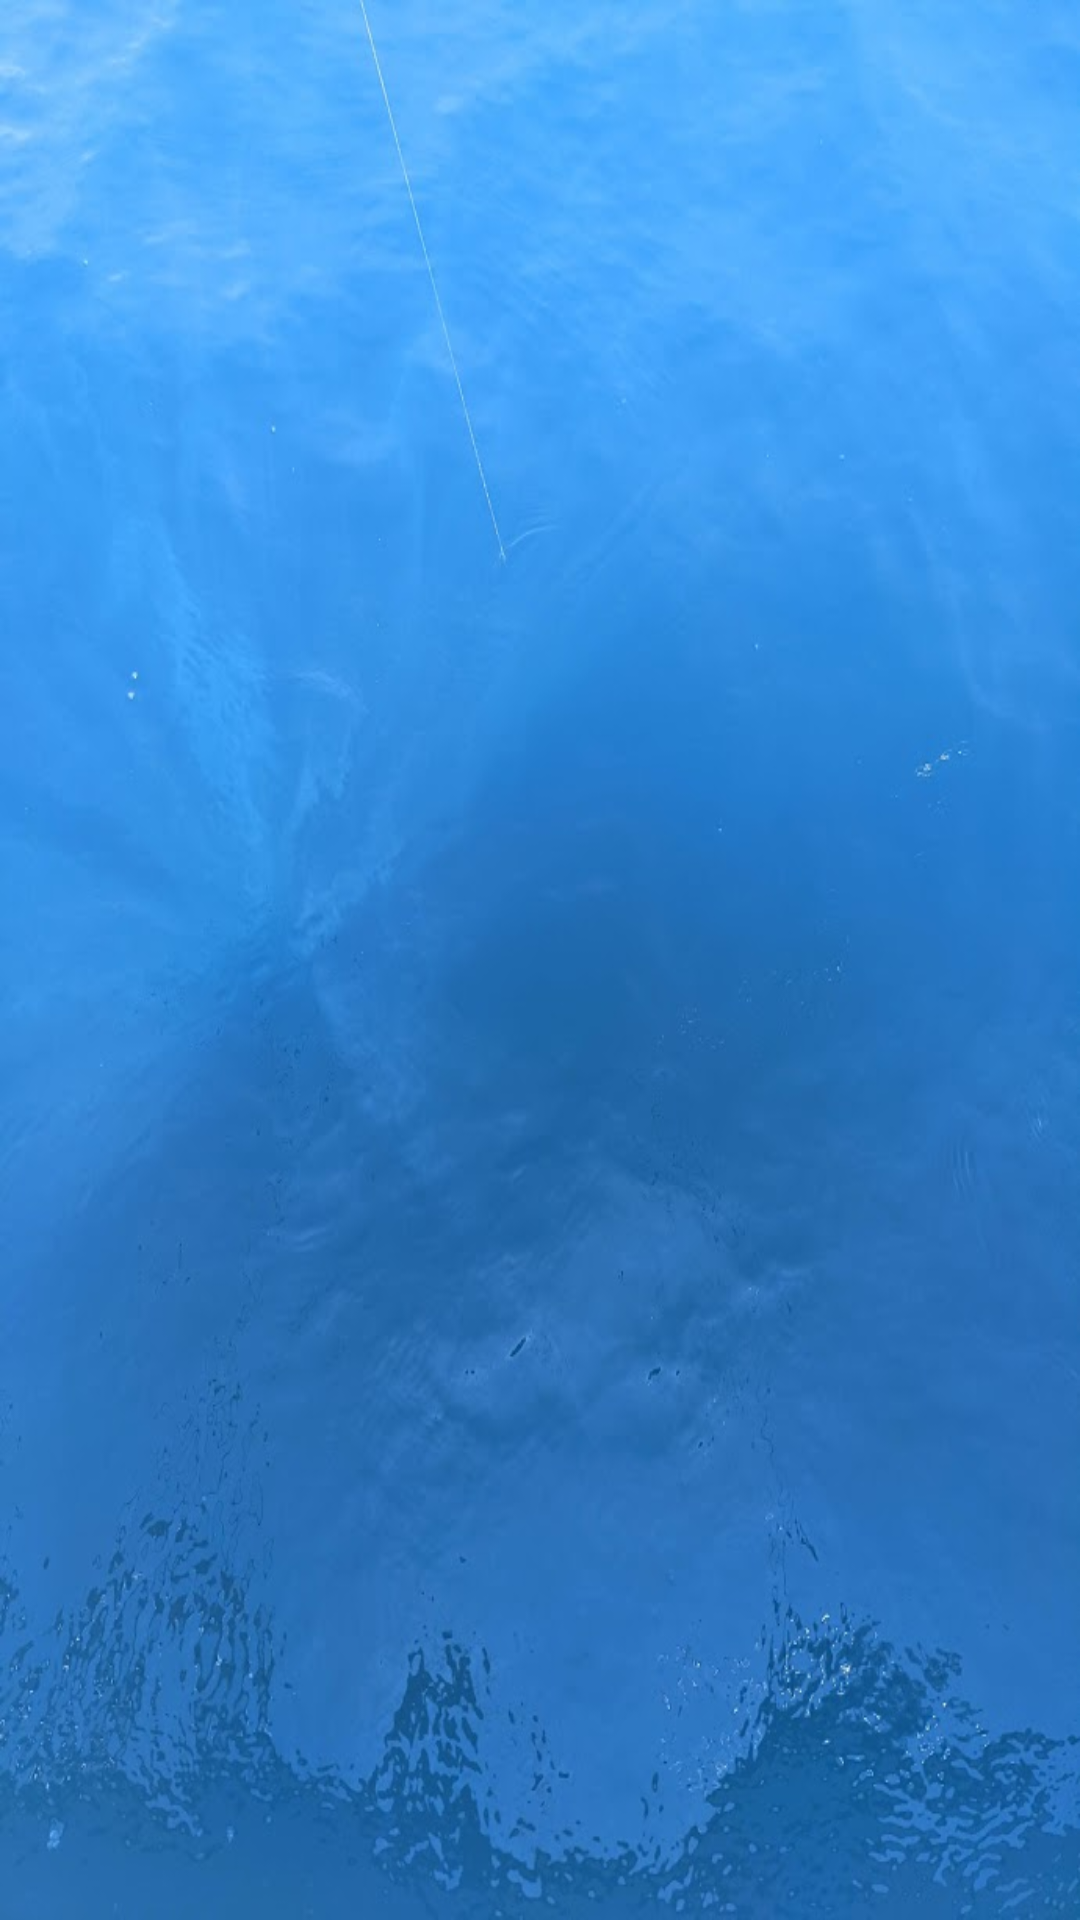

Produce the Android XML layout that renders to this screen, including the resource entries it uses.
<!-- AndroidManifest.xml: application theme Theme.Remora -->
<!-- res/layout/activity_main2.xml -->
<?xml version="1.0" encoding="utf-8"?>
<androidx.constraintlayout.widget.ConstraintLayout xmlns:android="http://schemas.android.com/apk/res/android"
    xmlns:app="http://schemas.android.com/apk/res-auto"
    xmlns:tools="http://schemas.android.com/tools"
    android:layout_width="match_parent"
    android:layout_height="match_parent"
    tools:context=".MainActivity2"
    android:background="@drawable/ocean1">

</androidx.constraintlayout.widget.ConstraintLayout>
<!-- resources referenced by this layout -->
<resources>
  <!-- drawable ocean1: jpg bitmap (drawable, 52671 bytes) -->
  <style name="Theme.Remora" parent="Theme.MaterialComponents.DayNight.NoActionBar">
          
          <item name="colorPrimary">@color/blue</item>
          <item name="colorPrimaryVariant">@color/purple_700</item>
          <item name="colorOnPrimary">@color/white</item>
          
          <item name="colorSecondary">@color/green</item>
          <item name="colorSecondaryVariant">@color/teal_700</item>
          <item name="colorOnSecondary">@color/black</item>
          
          <item name="android:statusBarColor" tools:targetApi="l">?attr/colorSecondary</item>
          
      </style>
  <color name="blue">#85A5C2</color>
  <color name="purple_700">#FF3700B3</color>
  <color name="white">#FFFFFFFF</color>
  <color name="green">#ADC9A2</color>
  <color name="teal_700">#FF018786</color>
  <color name="black">#FF000000</color>
</resources>
